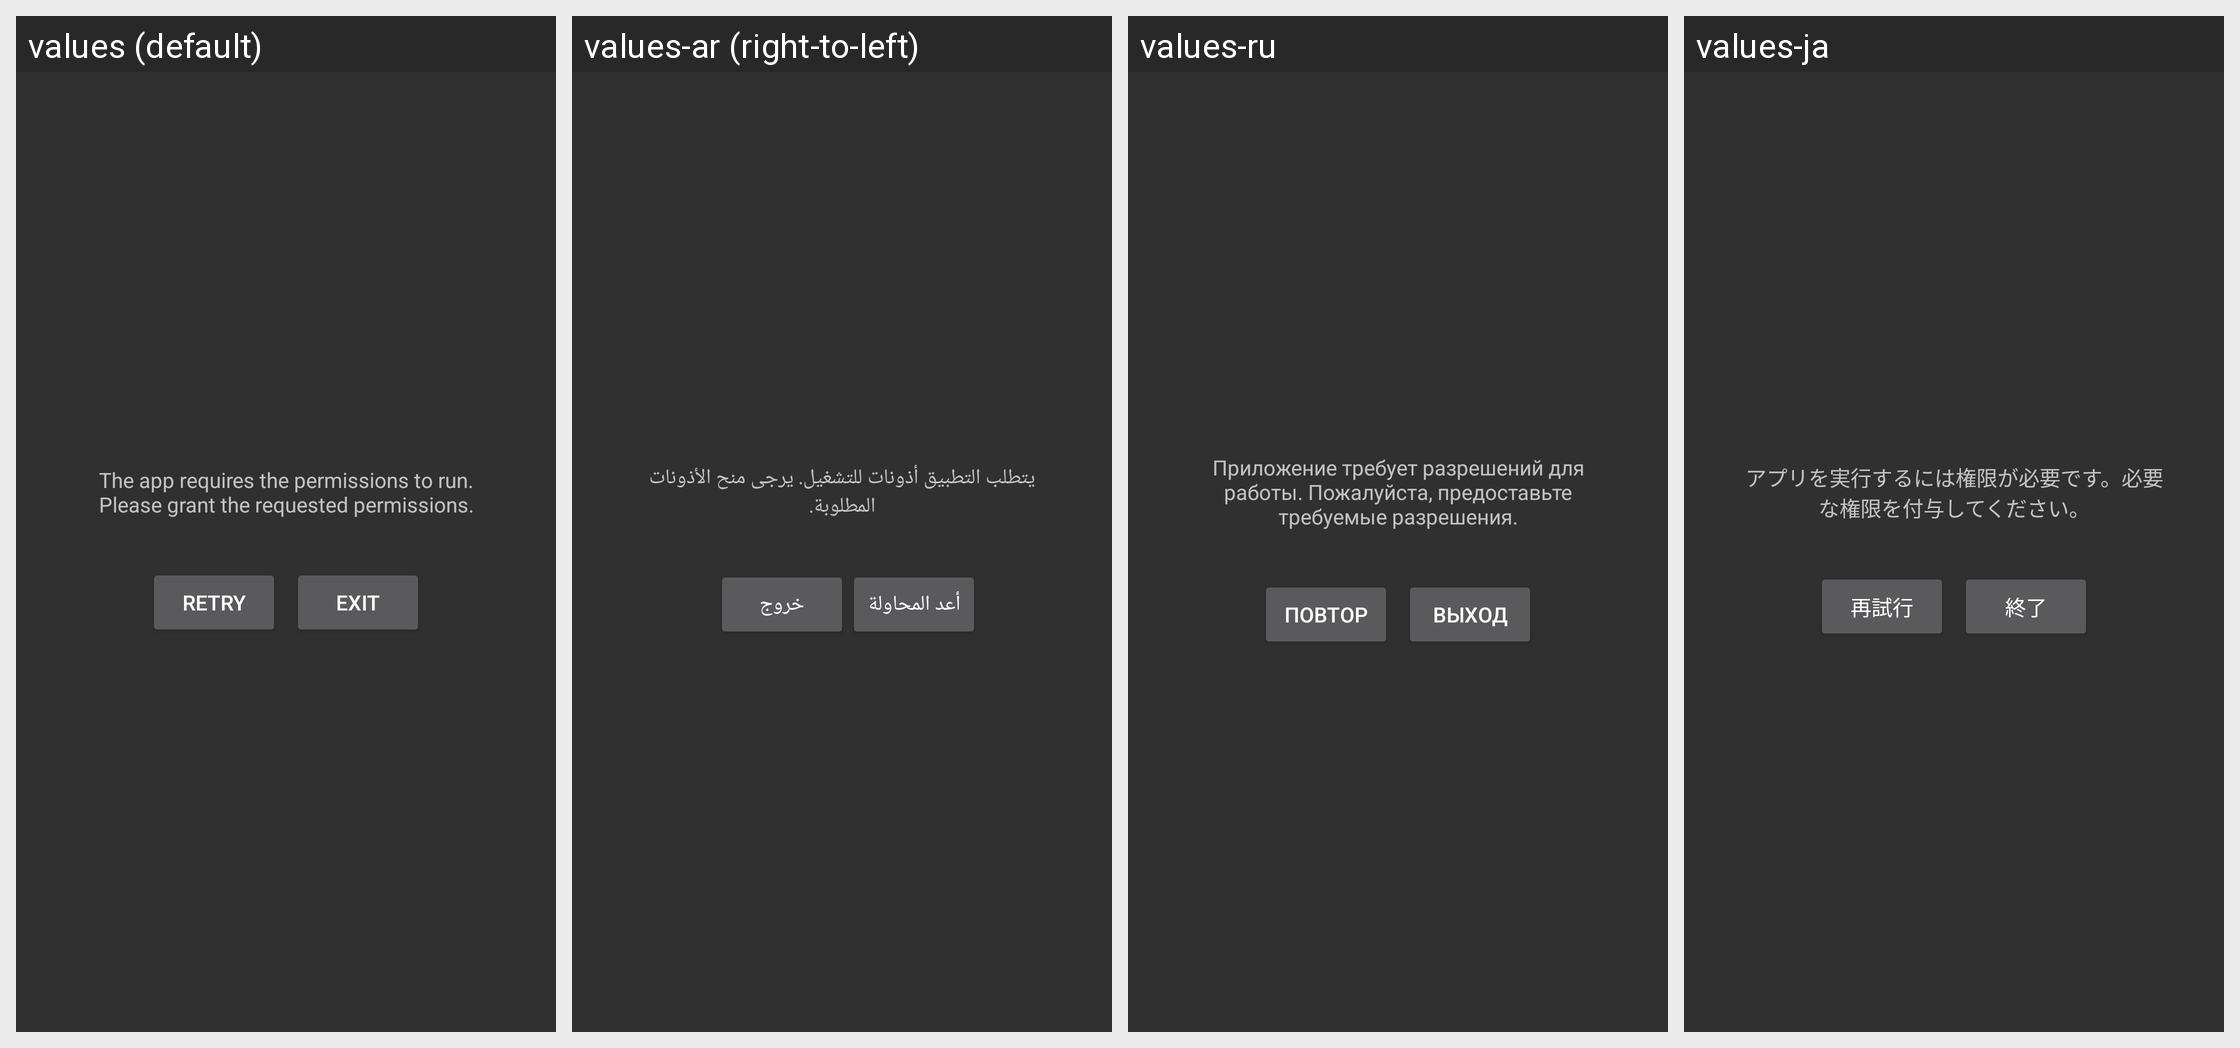

For this localized Android screen grid, give each drawn string resource with its value in every locale shown.
Android screen res/layout/dialog_permissions.xml rendered under 4 locales, left to right: values (default), values-ar (right-to-left), values-ru, values-ja. Device: Nexus 5 (rendered at 1080×1920; each locale shown at half size, 540×960, under a caption strip naming it); theme AppTheme.
Other locales in the repository, not shown: values-cs, values-de, values-es, values-fr, values-it, values-pl-rPL, values-pt, values-tr, values-vi, values-zh-rCN, values-zh-rHK, values-zh-rTW.
Strings drawn on this screen, with the default value and each locale's value (text and hints the layout hard-codes, and strings that could not be matched under every locale, appear in the picture but are not listed):

dialog_permission_title
  values: The app requires the permissions to run. Please grant the requested permissions.
  values-ar: يتطلب التطبيق أذونات للتشغيل. يرجى منح الأذونات المطلوبة.
  values-ru: Приложение требует разрешений для работы. Пожалуйста, предоставьте требуемые разрешения.
  values-ja: アプリを実行するには権限が必要です。必要な権限を付与してください。

main_activity_repeat
  values: Retry
  values-ar: أعد المحاولة
  values-ru: Повтор
  values-ja: 再試行

main_activity_exit
  values: Exit
  values-ar: خروج
  values-ru: Выход
  values-ja: 終了
